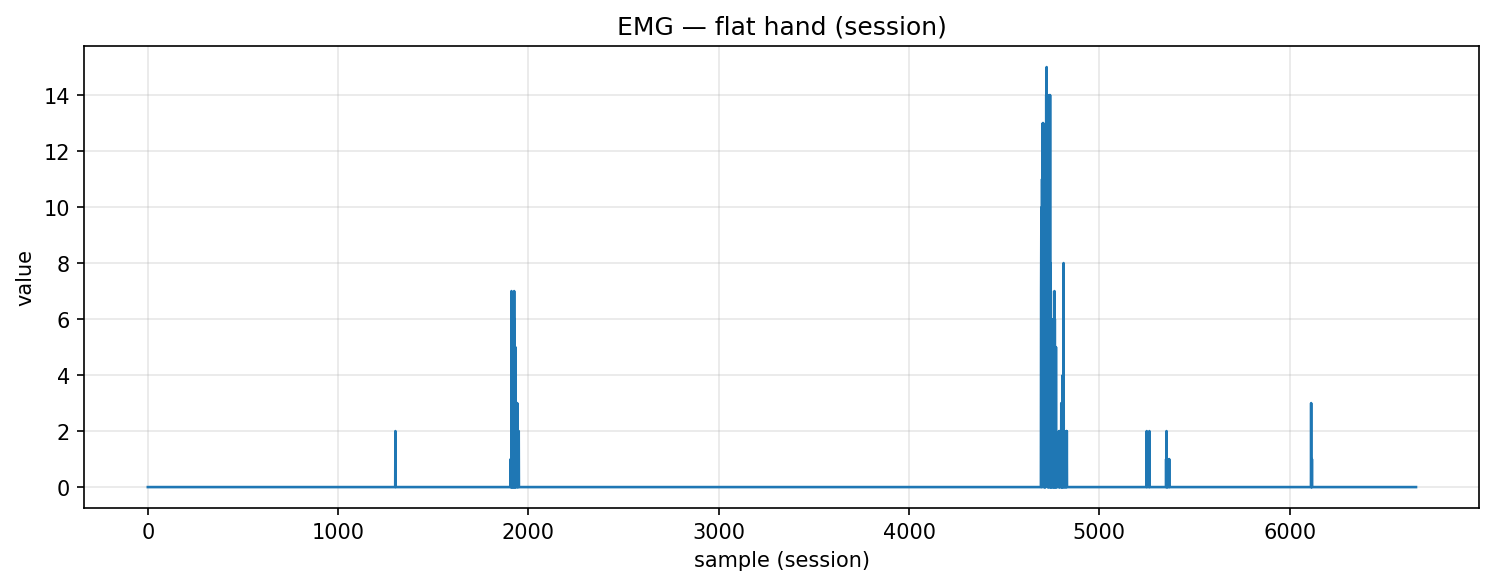

The table this chart was drawn from, first rows:
timestamp, device, address, char_uuid, label, col_index, value, payload_ascii, payload_hex
2025-10-30T17:31:35.473, MyoWareSensor1, 88:13:BF:14:F7:1E, f3a56edf-8f1e-4533-93bf-5601b2e91308, flat_hand, 1, 0.0, 0.00, 302e3030
2025-10-30T17:31:35.473, MyoWareSensor1, 88:13:BF:14:F7:1E, f3a56edf-8f1e-4533-93bf-5601b2e91308, flat_hand, 1, 0.0, 0.00, 302e3030
2025-10-30T17:31:35.473, MyoWareSensor1, 88:13:BF:14:F7:1E, f3a56edf-8f1e-4533-93bf-5601b2e91308, flat_hand, 1, 0.0, 0.00, 302e3030
2025-10-30T17:31:35.473, MyoWareSensor1, 88:13:BF:14:F7:1E, f3a56edf-8f1e-4533-93bf-5601b2e91308, flat_hand, 1, 0.0, 0.00, 302e3030
2025-10-30T17:31:35.473, MyoWareSensor1, 88:13:BF:14:F7:1E, f3a56edf-8f1e-4533-93bf-5601b2e91308, flat_hand, 1, 0.0, 0.00, 302e3030
2025-10-30T17:31:35.473, MyoWareSensor1, 88:13:BF:14:F7:1E, f3a56edf-8f1e-4533-93bf-5601b2e91308, flat_hand, 1, 0.0, 0.00, 302e3030
2025-10-30T17:31:35.473, MyoWareSensor1, 88:13:BF:14:F7:1E, f3a56edf-8f1e-4533-93bf-5601b2e91308, flat_hand, 1, 0.0, 0.00, 302e3030
2025-10-30T17:31:35.473, MyoWareSensor1, 88:13:BF:14:F7:1E, f3a56edf-8f1e-4533-93bf-5601b2e91308, flat_hand, 1, 0.0, 0.00, 302e3030
2025-10-30T17:31:35.473, MyoWareSensor1, 88:13:BF:14:F7:1E, f3a56edf-8f1e-4533-93bf-5601b2e91308, flat_hand, 1, 0.0, 0.00, 302e3030
2025-10-30T17:31:35.476, MyoWareSensor1, 88:13:BF:14:F7:1E, f3a56edf-8f1e-4533-93bf-5601b2e91308, flat_hand, 1, 0.0, 0.00, 302e3030
2025-10-30T17:31:35.476, MyoWareSensor1, 88:13:BF:14:F7:1E, f3a56edf-8f1e-4533-93bf-5601b2e91308, flat_hand, 1, 0.0, 0.00, 302e3030
2025-10-30T17:31:35.476, MyoWareSensor1, 88:13:BF:14:F7:1E, f3a56edf-8f1e-4533-93bf-5601b2e91308, flat_hand, 1, 0.0, 0.00, 302e3030
2025-10-30T17:31:35.476, MyoWareSensor1, 88:13:BF:14:F7:1E, f3a56edf-8f1e-4533-93bf-5601b2e91308, flat_hand, 1, 0.0, 0.00, 302e3030
2025-10-30T17:31:35.476, MyoWareSensor1, 88:13:BF:14:F7:1E, f3a56edf-8f1e-4533-93bf-5601b2e91308, flat_hand, 1, 0.0, 0.00, 302e3030
2025-10-30T17:31:35.476, MyoWareSensor1, 88:13:BF:14:F7:1E, f3a56edf-8f1e-4533-93bf-5601b2e91308, flat_hand, 1, 0.0, 0.00, 302e3030
2025-10-30T17:31:35.476, MyoWareSensor1, 88:13:BF:14:F7:1E, f3a56edf-8f1e-4533-93bf-5601b2e91308, flat_hand, 1, 0.0, 0.00, 302e3030
2025-10-30T17:31:35.476, MyoWareSensor1, 88:13:BF:14:F7:1E, f3a56edf-8f1e-4533-93bf-5601b2e91308, flat_hand, 1, 0.0, 0.00, 302e3030
2025-10-30T17:31:35.491, MyoWareSensor1, 88:13:BF:14:F7:1E, f3a56edf-8f1e-4533-93bf-5601b2e91308, flat_hand, 1, 0.0, 0.00, 302e3030
2025-10-30T17:31:35.491, MyoWareSensor1, 88:13:BF:14:F7:1E, f3a56edf-8f1e-4533-93bf-5601b2e91308, flat_hand, 1, 0.0, 0.00, 302e3030
2025-10-30T17:31:35.492, MyoWareSensor1, 88:13:BF:14:F7:1E, f3a56edf-8f1e-4533-93bf-5601b2e91308, flat_hand, 1, 0.0, 0.00, 302e3030
2025-10-30T17:31:35.492, MyoWareSensor1, 88:13:BF:14:F7:1E, f3a56edf-8f1e-4533-93bf-5601b2e91308, flat_hand, 1, 0.0, 0.00, 302e3030
2025-10-30T17:31:35.492, MyoWareSensor1, 88:13:BF:14:F7:1E, f3a56edf-8f1e-4533-93bf-5601b2e91308, flat_hand, 1, 0.0, 0.00, 302e3030
2025-10-30T17:31:35.492, MyoWareSensor1, 88:13:BF:14:F7:1E, f3a56edf-8f1e-4533-93bf-5601b2e91308, flat_hand, 1, 0.0, 0.00, 302e3030
2025-10-30T17:31:35.493, MyoWareSensor1, 88:13:BF:14:F7:1E, f3a56edf-8f1e-4533-93bf-5601b2e91308, flat_hand, 1, 0.0, 0.00, 302e3030
2025-10-30T17:31:35.493, MyoWareSensor1, 88:13:BF:14:F7:1E, f3a56edf-8f1e-4533-93bf-5601b2e91308, flat_hand, 1, 0.0, 0.00, 302e3030
2025-10-30T17:31:35.493, MyoWareSensor1, 88:13:BF:14:F7:1E, f3a56edf-8f1e-4533-93bf-5601b2e91308, flat_hand, 1, 0.0, 0.00, 302e3030
2025-10-30T17:31:35.493, MyoWareSensor1, 88:13:BF:14:F7:1E, f3a56edf-8f1e-4533-93bf-5601b2e91308, flat_hand, 1, 0.0, 0.00, 302e3030
2025-10-30T17:31:35.493, MyoWareSensor1, 88:13:BF:14:F7:1E, f3a56edf-8f1e-4533-93bf-5601b2e91308, flat_hand, 1, 0.0, 0.00, 302e3030
2025-10-30T17:31:35.494, MyoWareSensor1, 88:13:BF:14:F7:1E, f3a56edf-8f1e-4533-93bf-5601b2e91308, flat_hand, 1, 0.0, 0.00, 302e3030
2025-10-30T17:31:35.494, MyoWareSensor1, 88:13:BF:14:F7:1E, f3a56edf-8f1e-4533-93bf-5601b2e91308, flat_hand, 1, 0.0, 0.00, 302e3030
2025-10-30T17:31:35.494, MyoWareSensor1, 88:13:BF:14:F7:1E, f3a56edf-8f1e-4533-93bf-5601b2e91308, flat_hand, 1, 0.0, 0.00, 302e3030
2025-10-30T17:31:35.494, MyoWareSensor1, 88:13:BF:14:F7:1E, f3a56edf-8f1e-4533-93bf-5601b2e91308, flat_hand, 1, 0.0, 0.00, 302e3030
2025-10-30T17:31:35.494, MyoWareSensor1, 88:13:BF:14:F7:1E, f3a56edf-8f1e-4533-93bf-5601b2e91308, flat_hand, 1, 0.0, 0.00, 302e3030
2025-10-30T17:31:35.494, MyoWareSensor1, 88:13:BF:14:F7:1E, f3a56edf-8f1e-4533-93bf-5601b2e91308, flat_hand, 1, 0.0, 0.00, 302e3030
2025-10-30T17:31:35.494, MyoWareSensor1, 88:13:BF:14:F7:1E, f3a56edf-8f1e-4533-93bf-5601b2e91308, flat_hand, 1, 0.0, 0.00, 302e3030
2025-10-30T17:31:35.494, MyoWareSensor1, 88:13:BF:14:F7:1E, f3a56edf-8f1e-4533-93bf-5601b2e91308, flat_hand, 1, 0.0, 0.00, 302e3030
2025-10-30T17:31:35.494, MyoWareSensor1, 88:13:BF:14:F7:1E, f3a56edf-8f1e-4533-93bf-5601b2e91308, flat_hand, 1, 0.0, 0.00, 302e3030
2025-10-30T17:31:35.494, MyoWareSensor1, 88:13:BF:14:F7:1E, f3a56edf-8f1e-4533-93bf-5601b2e91308, flat_hand, 1, 0.0, 0.00, 302e3030
2025-10-30T17:31:35.494, MyoWareSensor1, 88:13:BF:14:F7:1E, f3a56edf-8f1e-4533-93bf-5601b2e91308, flat_hand, 1, 0.0, 0.00, 302e3030
2025-10-30T17:31:35.506, MyoWareSensor1, 88:13:BF:14:F7:1E, f3a56edf-8f1e-4533-93bf-5601b2e91308, flat_hand, 1, 0.0, 0.00, 302e3030
2025-10-30T17:31:35.506, MyoWareSensor1, 88:13:BF:14:F7:1E, f3a56edf-8f1e-4533-93bf-5601b2e91308, flat_hand, 1, 0.0, 0.00, 302e3030
2025-10-30T17:31:35.506, MyoWareSensor1, 88:13:BF:14:F7:1E, f3a56edf-8f1e-4533-93bf-5601b2e91308, flat_hand, 1, 0.0, 0.00, 302e3030
2025-10-30T17:31:35.507, MyoWareSensor1, 88:13:BF:14:F7:1E, f3a56edf-8f1e-4533-93bf-5601b2e91308, flat_hand, 1, 0.0, 0.00, 302e3030
2025-10-30T17:31:35.508, MyoWareSensor1, 88:13:BF:14:F7:1E, f3a56edf-8f1e-4533-93bf-5601b2e91308, flat_hand, 1, 0.0, 0.00, 302e3030
2025-10-30T17:31:35.508, MyoWareSensor1, 88:13:BF:14:F7:1E, f3a56edf-8f1e-4533-93bf-5601b2e91308, flat_hand, 1, 0.0, 0.00, 302e3030
2025-10-30T17:31:35.509, MyoWareSensor1, 88:13:BF:14:F7:1E, f3a56edf-8f1e-4533-93bf-5601b2e91308, flat_hand, 1, 0.0, 0.00, 302e3030
2025-10-30T17:31:35.510, MyoWareSensor1, 88:13:BF:14:F7:1E, f3a56edf-8f1e-4533-93bf-5601b2e91308, flat_hand, 1, 0.0, 0.00, 302e3030
2025-10-30T17:31:35.510, MyoWareSensor1, 88:13:BF:14:F7:1E, f3a56edf-8f1e-4533-93bf-5601b2e91308, flat_hand, 1, 0.0, 0.00, 302e3030
2025-10-30T17:31:35.510, MyoWareSensor1, 88:13:BF:14:F7:1E, f3a56edf-8f1e-4533-93bf-5601b2e91308, flat_hand, 1, 0.0, 0.00, 302e3030
2025-10-30T17:31:35.510, MyoWareSensor1, 88:13:BF:14:F7:1E, f3a56edf-8f1e-4533-93bf-5601b2e91308, flat_hand, 1, 0.0, 0.00, 302e3030
2025-10-30T17:31:35.512, MyoWareSensor1, 88:13:BF:14:F7:1E, f3a56edf-8f1e-4533-93bf-5601b2e91308, flat_hand, 1, 0.0, 0.00, 302e3030
2025-10-30T17:31:35.512, MyoWareSensor1, 88:13:BF:14:F7:1E, f3a56edf-8f1e-4533-93bf-5601b2e91308, flat_hand, 1, 0.0, 0.00, 302e3030
2025-10-30T17:31:35.513, MyoWareSensor1, 88:13:BF:14:F7:1E, f3a56edf-8f1e-4533-93bf-5601b2e91308, flat_hand, 1, 0.0, 0.00, 302e3030
2025-10-30T17:31:35.513, MyoWareSensor1, 88:13:BF:14:F7:1E, f3a56edf-8f1e-4533-93bf-5601b2e91308, flat_hand, 1, 0.0, 0.00, 302e3030
2025-10-30T17:31:35.517, MyoWareSensor1, 88:13:BF:14:F7:1E, f3a56edf-8f1e-4533-93bf-5601b2e91308, flat_hand, 1, 0.0, 0.00, 302e3030
2025-10-30T17:31:35.517, MyoWareSensor1, 88:13:BF:14:F7:1E, f3a56edf-8f1e-4533-93bf-5601b2e91308, flat_hand, 1, 0.0, 0.00, 302e3030
2025-10-30T17:31:35.517, MyoWareSensor1, 88:13:BF:14:F7:1E, f3a56edf-8f1e-4533-93bf-5601b2e91308, flat_hand, 1, 0.0, 0.00, 302e3030
2025-10-30T17:31:35.519, MyoWareSensor1, 88:13:BF:14:F7:1E, f3a56edf-8f1e-4533-93bf-5601b2e91308, flat_hand, 1, 0.0, 0.00, 302e3030
2025-10-30T17:31:35.519, MyoWareSensor1, 88:13:BF:14:F7:1E, f3a56edf-8f1e-4533-93bf-5601b2e91308, flat_hand, 1, 0.0, 0.00, 302e3030
2025-10-30T17:31:35.519, MyoWareSensor1, 88:13:BF:14:F7:1E, f3a56edf-8f1e-4533-93bf-5601b2e91308, flat_hand, 1, 0.0, 0.00, 302e3030
... 6,605 more rows
